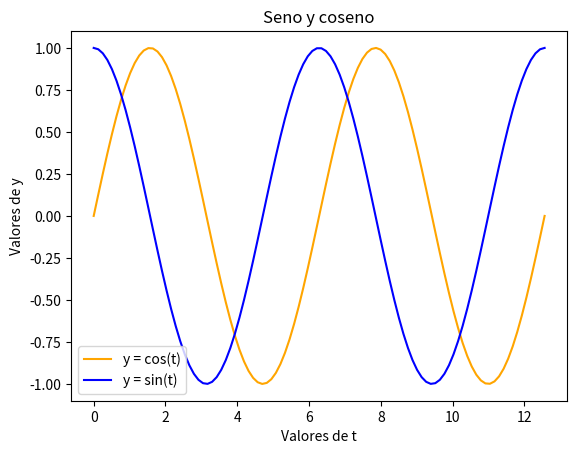

This chart was generated by the following Python code:
#!/usr/bin/env python3
# -*- coding: utf-8 -*-
# ## ###############################################################
# prog2.py
#
# Author: Mauricio Matamoros
# License: MIT
#
# Plots the sin and cos functions
#
# ## ###############################################################
import numpy as np
import matplotlib.pyplot as plt

def plot(t, s, c):
	plt.title("Seno y coseno" )
	plt.plot(t, s, "-", color="orange")
	plt.plot(t, c, "b-")
	plt.legend(["y = cos(t)", "y = sin(t)"])
	plt.xlabel("Valores de t")
	plt.ylabel("Valores de y")
	plt.show()

def get_data():
	t = np.linspace(0, 4*np.pi, 100) # 0 a 12.64 / 100: 0, 0.1264, 0.2528 ... 12.64
	s = np.sin(t)
	c = np.cos(t)
	return t, s, c

def main():
	t, s, c = get_data()
	plot(t, s, c)

if __name__ == '__main__':
	main()
